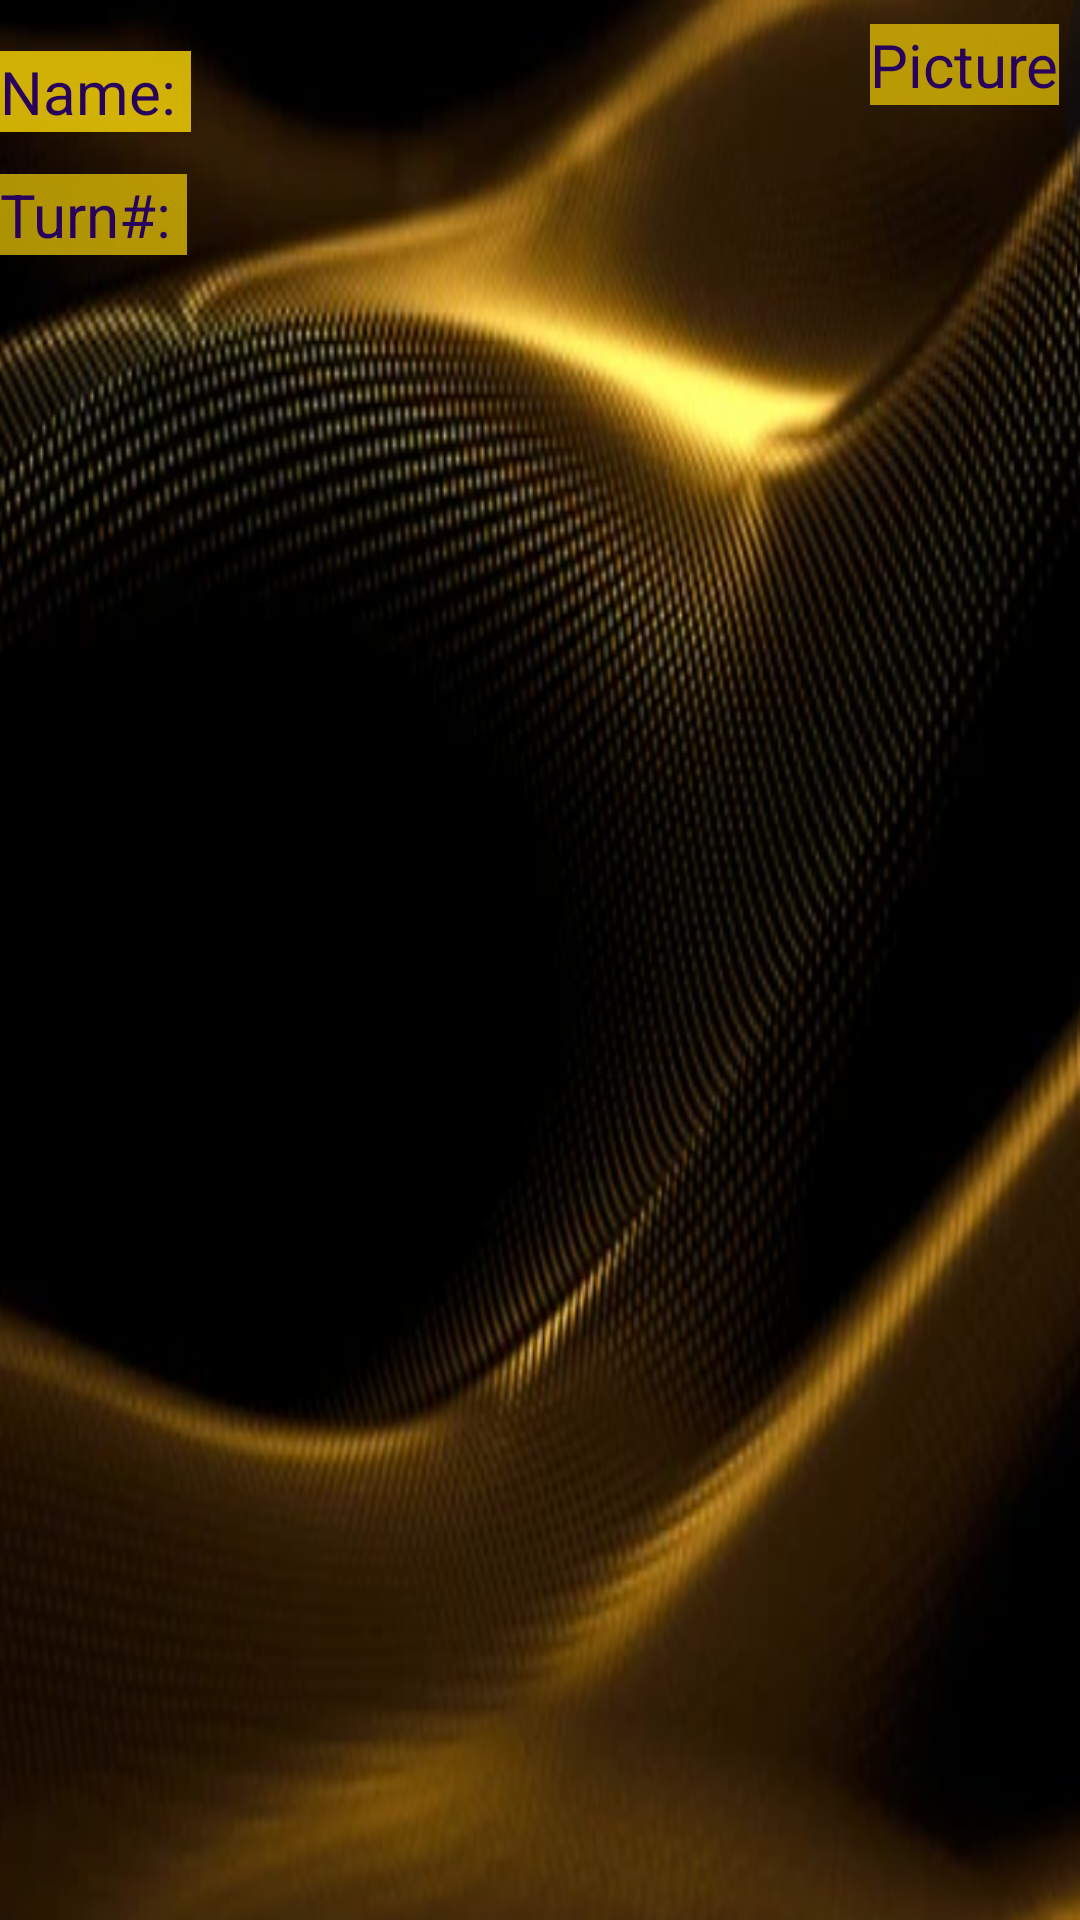

This screen was rendered from an Android layout file. Write that file and the resources it references.
<!-- AndroidManifest.xml: application theme Theme.ParentApp -->
<!-- res/layout/queue_view.xml -->
<?xml version="1.0" encoding="utf-8"?>
<androidx.constraintlayout.widget.ConstraintLayout xmlns:android="http://schemas.android.com/apk/res/android"
    xmlns:app="http://schemas.android.com/apk/res-auto"
    xmlns:tools="http://schemas.android.com/tools"
    android:layout_width="match_parent"
    android:layout_height="match_parent"
    android:background="@drawable/backg">


    <TextView
        android:id="@+id/queue_pos_tv"
        android:layout_width="50dp"
        android:layout_height="wrap_content"
        android:layout_margin="8sp"
        android:layout_marginTop="8dp"
        android:fontFamily="serif"
        android:padding="8sp"
        android:textAlignment="center"
        android:textSize="16sp"
        app:layout_constraintEnd_toStartOf="@+id/guideline5"
        app:layout_constraintStart_toStartOf="parent"
        app:layout_constraintTop_toBottomOf="@+id/queue_kidName_tv" />

    <TextView
        android:id="@+id/queue_kidName_tv"
        android:layout_width="0dp"
        android:layout_height="wrap_content"
        android:layout_margin="8sp"
        android:layout_marginTop="8dp"
        android:fontFamily="serif"
        android:padding="8sp"
        android:textAlignment="center"
        android:textSize="16sp"
        app:layout_constraintEnd_toStartOf="@+id/guideline5"
        app:layout_constraintStart_toEndOf="@+id/queue_name_header"
        app:layout_constraintTop_toTopOf="parent" />

    <androidx.constraintlayout.widget.Guideline
        android:id="@+id/guideline5"
        android:layout_width="wrap_content"
        android:layout_height="wrap_content"
        android:orientation="vertical"
        app:layout_constraintGuide_begin="283dp" />

    <ImageView
        android:id="@+id/coin_queue_kidImage"
        android:layout_width="150dp"
        android:layout_height="wrap_content"
        android:layout_marginTop="8dp"
        app:layout_constraintStart_toStartOf="@+id/guideline5"
        app:layout_constraintTop_toBottomOf="@+id/queue_kidPic_tv"
        tools:srcCompat="@tools:sample/avatars" />

    <TextView
        android:id="@+id/queue_name_header"
        android:layout_width="wrap_content"
        android:layout_height="wrap_content"
        android:layout_marginTop="8dp"
        android:background="#D2F6D205"
        android:text="Name: "
        android:textColor="#28015D"
        android:textSize="20sp"
        app:layout_constraintBottom_toTopOf="@+id/queue_pos_tv"
        app:layout_constraintStart_toStartOf="parent"
        app:layout_constraintTop_toTopOf="parent" />

    <TextView
        android:id="@+id/queue_turn_header"
        android:layout_width="wrap_content"
        android:layout_height="wrap_content"
        android:background="#B2F6D205"
        android:text="Turn#: "
        android:textColor="#28015D"
        android:textSize="20sp"
        app:layout_constraintBottom_toBottomOf="@+id/queue_pos_tv"
        app:layout_constraintStart_toStartOf="parent"
        app:layout_constraintTop_toTopOf="@+id/queue_pos_tv" />

    <TextView
        android:id="@+id/queue_kidPic_tv"
        android:layout_width="wrap_content"
        android:layout_height="wrap_content"
        android:layout_marginTop="8dp"
        android:background="#B2F6D205"
        android:text="Picture"
        android:textColor="#28015D"
        android:textSize="20sp"
        app:layout_constraintEnd_toEndOf="parent"
        app:layout_constraintStart_toStartOf="@+id/guideline5"
        app:layout_constraintTop_toTopOf="parent" />

</androidx.constraintlayout.widget.ConstraintLayout>
<!-- resources referenced by this layout -->
<resources>
  <!-- drawable backg: png bitmap (drawable, 365120 bytes) -->
  <style name="Theme.ParentApp" parent="Theme.MaterialComponents.DayNight.DarkActionBar">
          
          <item name="colorPrimary">#ED28015D</item>
          <item name="colorPrimaryVariant">#ED28015D</item>
          <item name="colorOnPrimary">#FFF6D205</item>
          
          <item name="colorSecondary">#FFF6D205</item>
          <item name="colorSecondaryVariant">#FFF6D205</item>
          <item name="colorOnSecondary">#FFF6D205</item>
          
          <item name="android:statusBarColor" tools:targetApi="l">?attr/colorPrimaryVariant</item>
          
      </style>
</resources>
